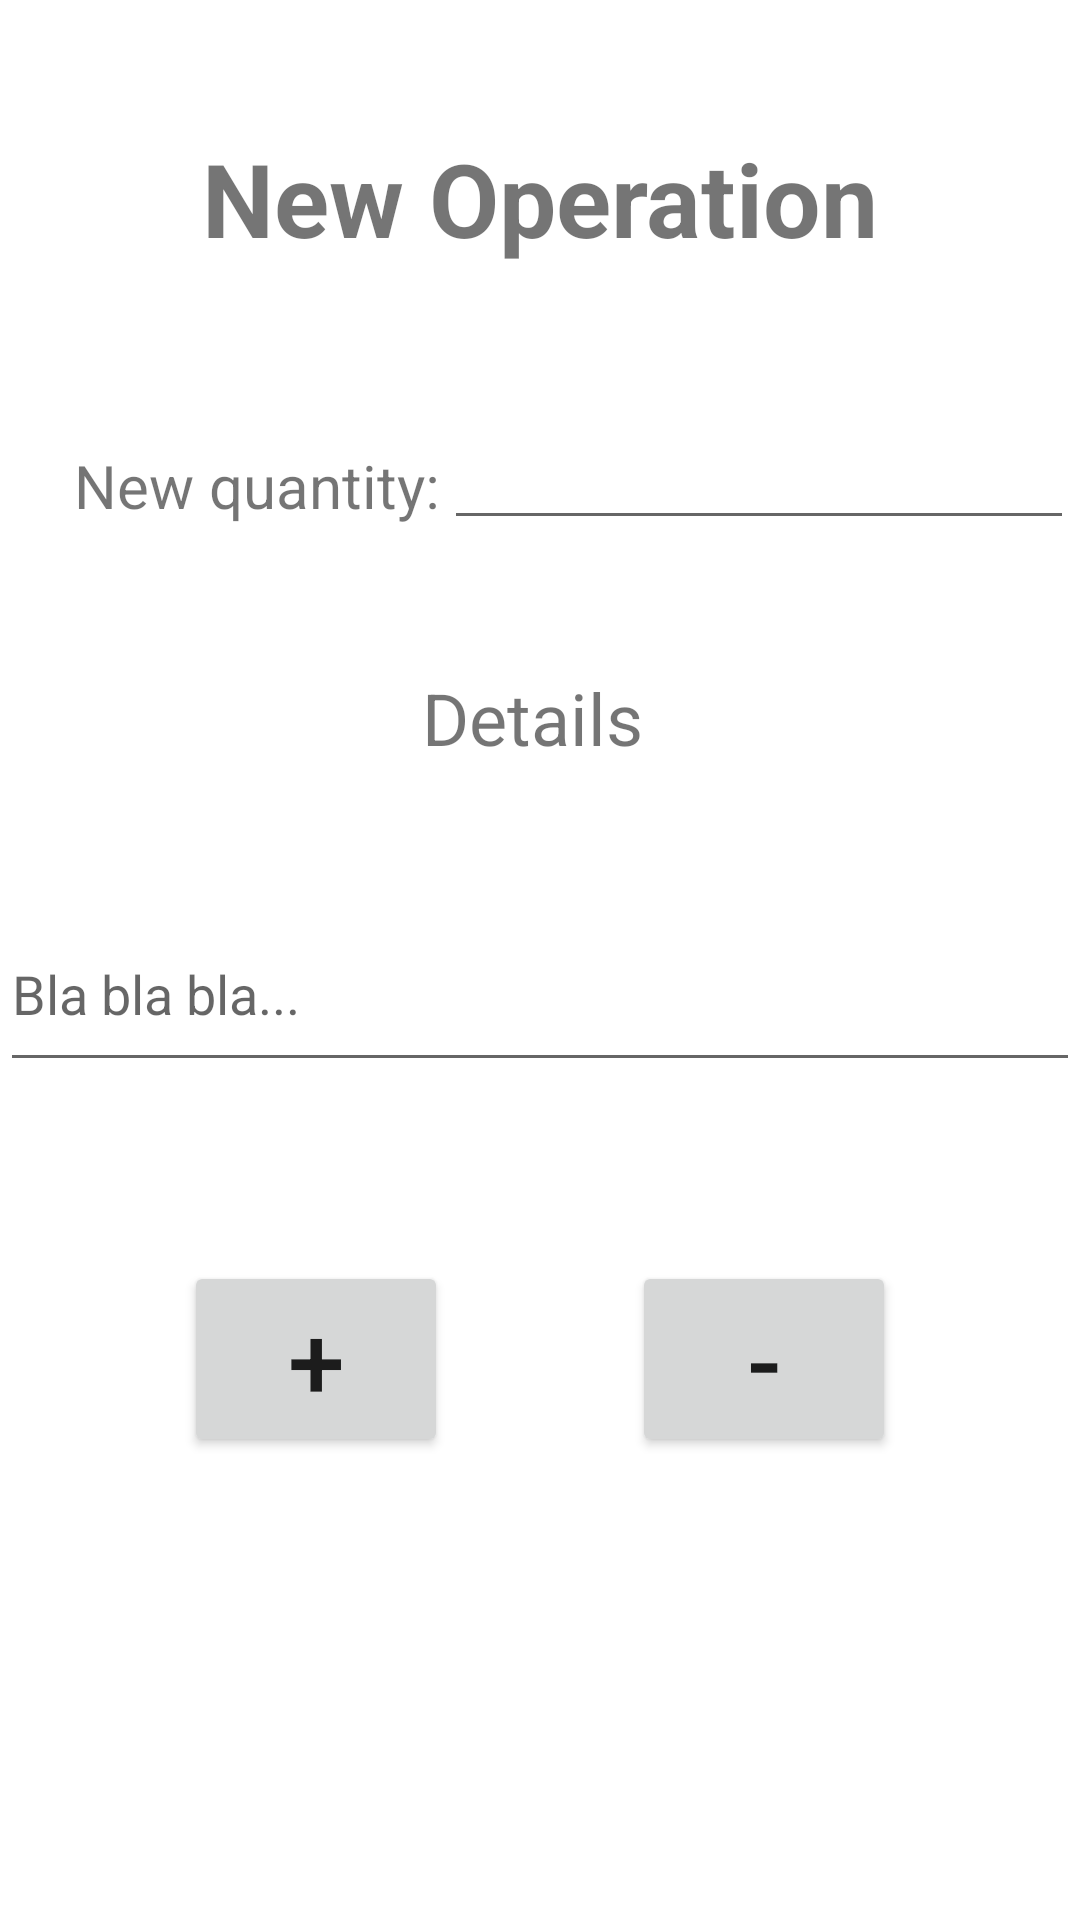

Write the Android layout XML for this screen, with the resource values it uses.
<!-- AndroidManifest.xml: application theme Theme.CapitalManager -->
<!-- res/layout/fragment_add.xml -->
<?xml version="1.0" encoding="utf-8"?>
<androidx.constraintlayout.widget.ConstraintLayout xmlns:android="http://schemas.android.com/apk/res/android"
    xmlns:app="http://schemas.android.com/apk/res-auto"
    xmlns:tools="http://schemas.android.com/tools"
    android:id="@+id/frameLayout2"
    android:layout_width="match_parent"
    android:layout_height="match_parent"
    tools:context=".fragments.addFragment" >

    <EditText
        android:id="@+id/add_quantity"
        android:layout_width="wrap_content"
        android:layout_height="wrap_content"
        android:ems="10"
        android:inputType="numberDecimal"
        android:minHeight="48dp"
        app:layout_constraintBottom_toTopOf="@+id/add_detailsTitle"
        app:layout_constraintEnd_toEndOf="parent"
        app:layout_constraintHorizontal_bias="0.358"
        app:layout_constraintStart_toEndOf="@+id/add_quantityTitle"
        app:layout_constraintTop_toBottomOf="@+id/add_title" />

    <EditText
        android:id="@+id/add_details"
        android:layout_width="360dp"
        android:layout_height="62dp"
        android:ems="10"
        android:hint="Bla bla bla..."
        android:inputType="textPersonName"
        android:minHeight="48dp"
        app:layout_constraintBottom_toBottomOf="parent"
        app:layout_constraintEnd_toEndOf="parent"
        app:layout_constraintHorizontal_bias="0.49"
        app:layout_constraintStart_toStartOf="parent"
        app:layout_constraintTop_toTopOf="parent"
        app:layout_constraintVertical_bias="0.517" />

    <TextView
        android:id="@+id/add_detailsTitle"
        android:layout_width="wrap_content"
        android:layout_height="wrap_content"
        android:text="@string/add_fragment_details"
        android:textSize="24sp"
        app:layout_constraintBottom_toTopOf="@+id/add_details"
        app:layout_constraintEnd_toEndOf="parent"
        app:layout_constraintHorizontal_bias="0.491"
        app:layout_constraintStart_toStartOf="parent"
        app:layout_constraintTop_toBottomOf="@+id/add_quantity" />

    <Button
        android:id="@+id/add_removeQuantity"
        android:layout_width="wrap_content"
        android:layout_height="wrap_content"
        android:text="-"
        android:textSize="34sp"
        app:layout_constraintBottom_toBottomOf="parent"
        app:layout_constraintEnd_toEndOf="parent"
        app:layout_constraintStart_toEndOf="@+id/add_addQuantity"
        app:layout_constraintTop_toBottomOf="@+id/add_details"
        app:layout_constraintVertical_bias="0.279" />

    <Button
        android:id="@+id/add_addQuantity"
        android:layout_width="wrap_content"
        android:layout_height="wrap_content"
        android:text="+"
        android:textSize="34sp"
        app:layout_constraintBottom_toBottomOf="parent"
        app:layout_constraintEnd_toStartOf="@+id/add_removeQuantity"
        app:layout_constraintStart_toStartOf="parent"
        app:layout_constraintTop_toBottomOf="@+id/add_details"
        app:layout_constraintVertical_bias="0.279" />

    <TextView
        android:id="@+id/add_quantityTitle"
        android:layout_width="wrap_content"
        android:layout_height="wrap_content"
        android:text="@string/add_fragment_quantity"
        android:textSize="20sp"
        app:layout_constraintBottom_toBottomOf="parent"
        app:layout_constraintEnd_toEndOf="parent"
        app:layout_constraintHorizontal_bias="0.103"
        app:layout_constraintStart_toStartOf="parent"
        app:layout_constraintTop_toTopOf="parent"
        app:layout_constraintVertical_bias="0.242" />

    <TextView
        android:id="@+id/add_title"
        android:layout_width="wrap_content"
        android:layout_height="wrap_content"
        android:text="@string/add_fragment_title"
        android:textSize="34sp"
        android:textStyle="bold"
        app:layout_constraintBottom_toTopOf="@+id/add_quantity"
        app:layout_constraintEnd_toEndOf="parent"
        app:layout_constraintStart_toStartOf="parent"
        app:layout_constraintTop_toTopOf="parent" />

</androidx.constraintlayout.widget.ConstraintLayout>
<!-- resources referenced by this layout -->
<resources>
  <string name="add_fragment_details">Details</string>
  <string name="add_fragment_quantity">New quantity:</string>
  <string name="add_fragment_title">New Operation</string>
  <style name="Theme.CapitalManager" parent="Theme.MaterialComponents.DayNight.DarkActionBar">
          
          <item name="colorPrimary">@color/purple_500</item>
          <item name="colorPrimaryVariant">@color/purple_700</item>
          <item name="colorOnPrimary">@color/white</item>
          
          <item name="colorSecondary">@color/teal_200</item>
          <item name="colorSecondaryVariant">@color/teal_700</item>
          <item name="colorOnSecondary">@color/black</item>
          
          <item name="android:statusBarColor">?attr/colorPrimaryVariant</item>
          
      </style>
  <!-- not gathered from this repository: default colours our renderer supplied (Android Studio template values) -->
  <color name="purple_500">#FF6200EE</color>
  <color name="purple_700">#FF3700B3</color>
  <color name="teal_200">#FF03DAC5</color>
  <color name="teal_700">#FF018786</color>
  <color name="black">#FF000000</color>
  <color name="white">#FFFFFFFF</color>
</resources>
